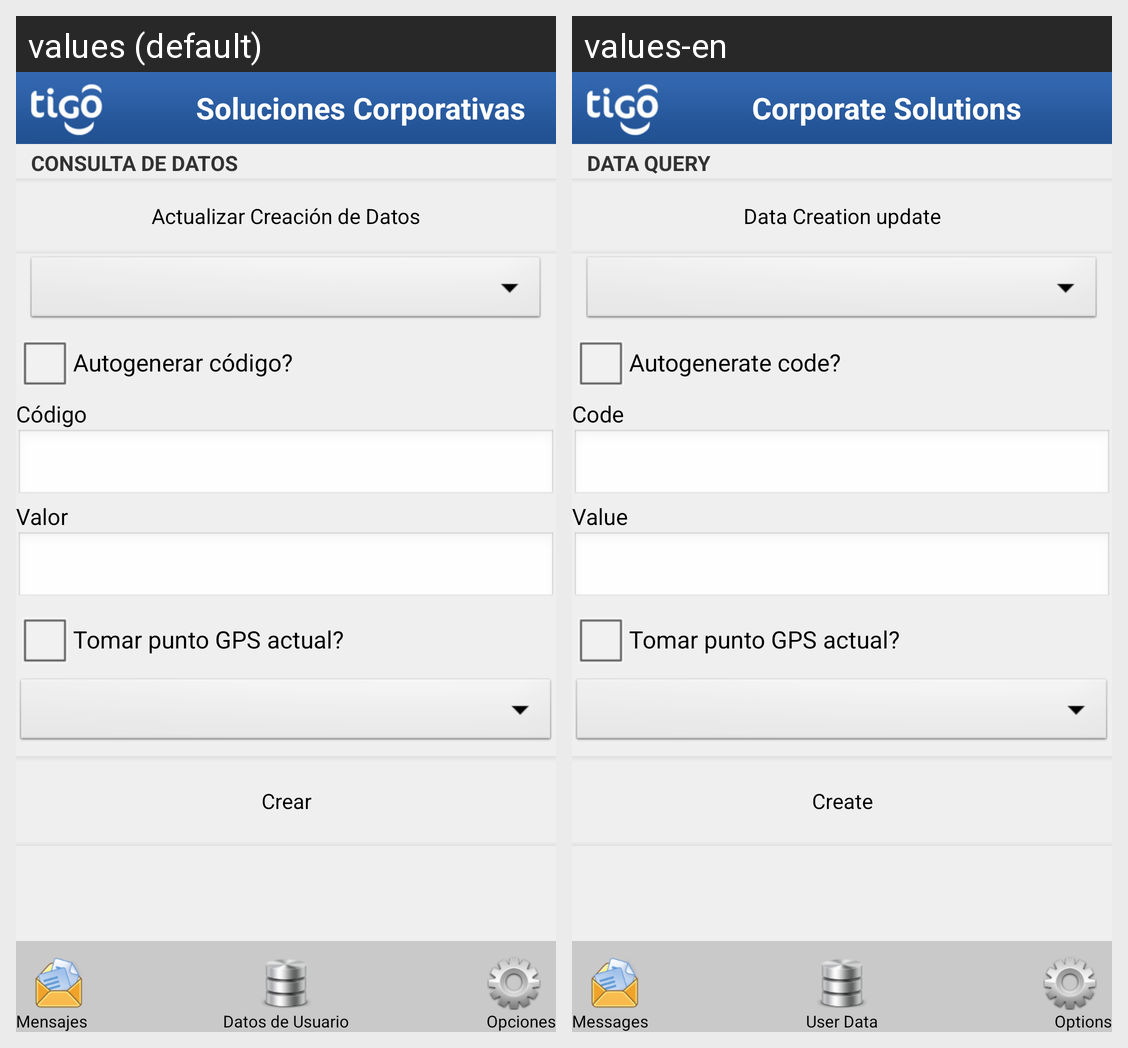

Strings drawn on this Android screen and how each of the app's shown locales translates them:
Android screen res/layout/metadata_create_main.xml rendered under 2 locales, left to right: values (default), values-en. Device: Nexus 5 (rendered at 1080×1920; each locale shown at half size, 540×960, under a caption strip naming it); theme CSTheme.
Strings drawn on this screen, with the default value and each locale's value (text and hints the layout hard-codes, and strings that could not be matched under every locale, appear in the picture but are not listed):

metadata_read
  values: CONSULTA DE DATOS
  values-en: DATA QUERY

soluciones_corporativas
  values: Soluciones Corporativas
  values-en: Corporate Solutions

messages
  values: Mensajes
  values-en: Messages

options
  values: Opciones
  values-en: Options

user_data
  values: Datos de Usuario
  values-en: User Data

metadata_update_create
  values: Actualizar Creación de Datos
  values-en: Data Creation update

metadata_create_autogenerate_code
  values: Autogenerar código?
  values-en: Autogenerate code?

metadata_create_code
  values: Código
  values-en: Code

metadata_create_value
  values: Valor
  values-en: Value

metadata_create_get_gps_point
  values: Tomar punto GPS actual?
  values-en: Tomar punto GPS actual?  [not translated; the default value is used]

metadata_create_send
  values: Crear
  values-en: Create
